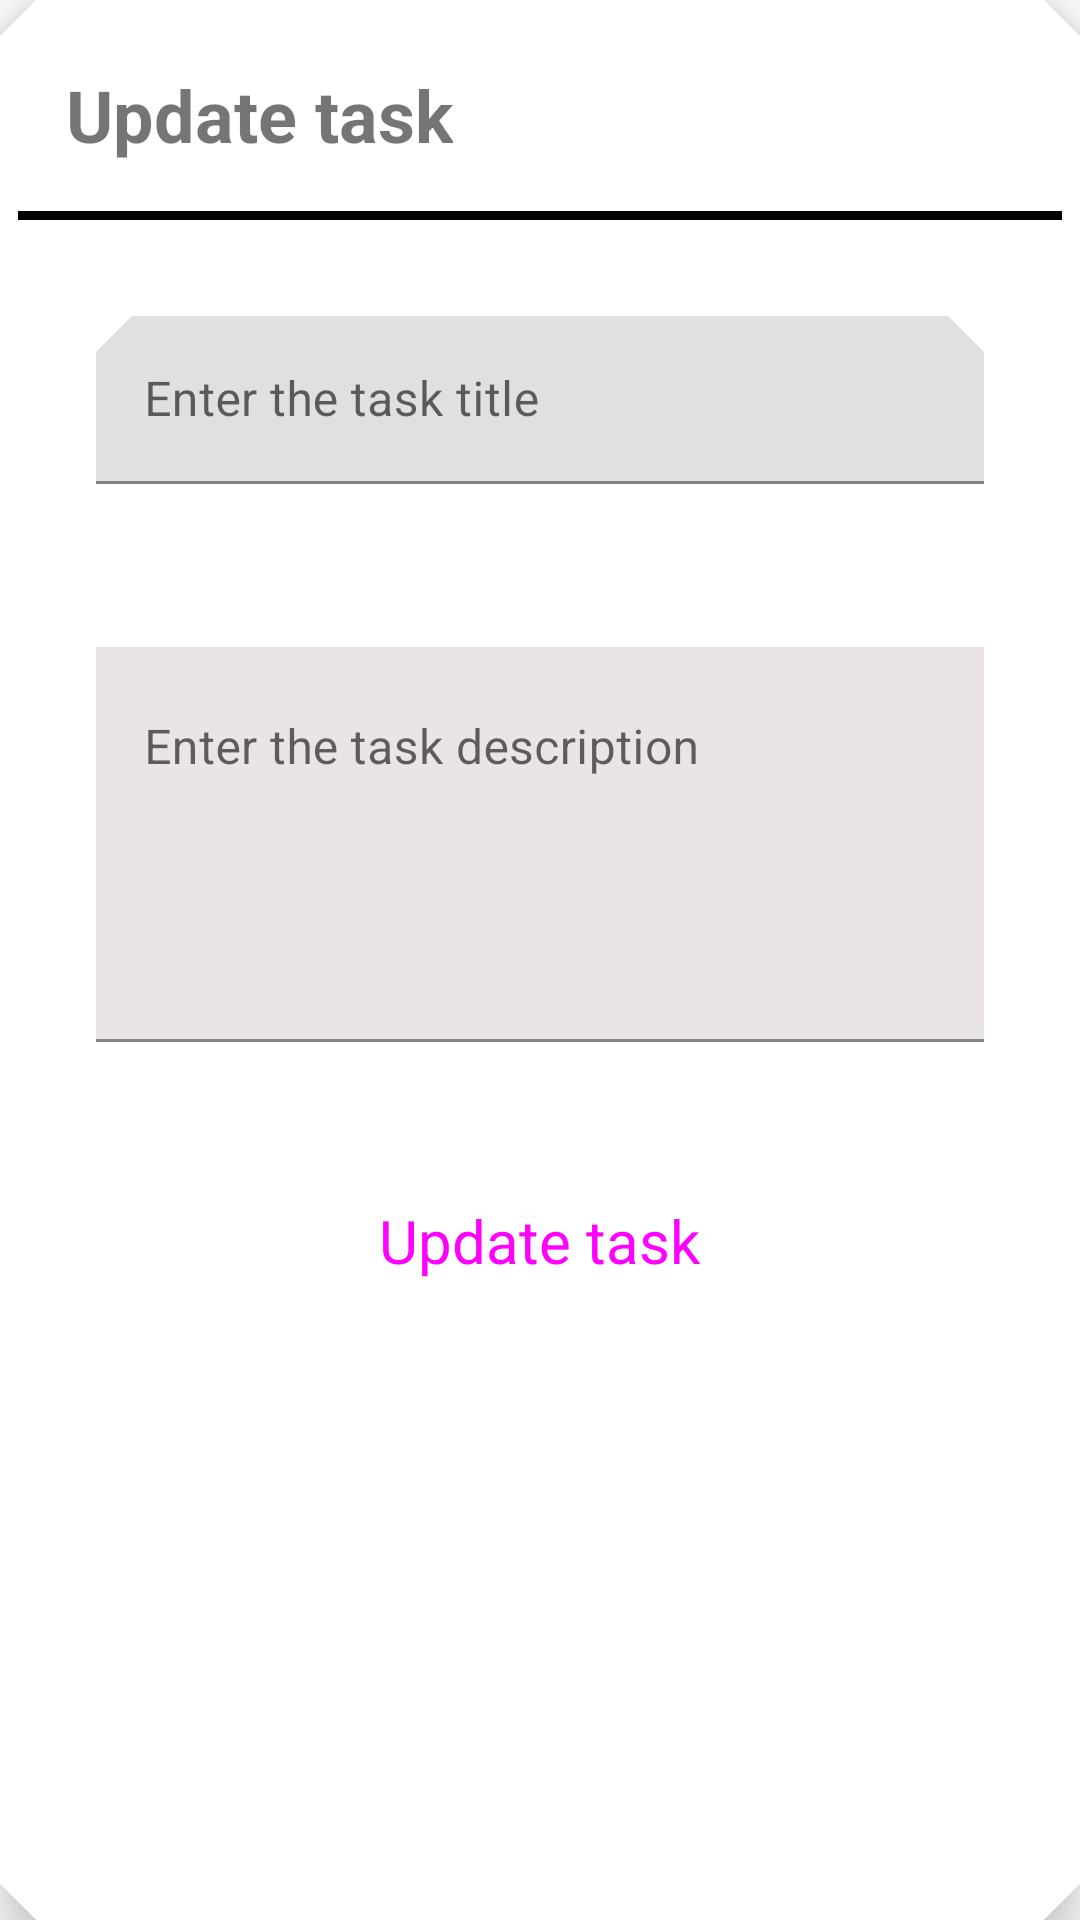

The Android layout XML behind this screen, and the referenced resources:
<!-- AndroidManifest.xml: application theme Theme.NoteApp -->
<!-- res/layout/update_task_dialog.xml -->
<?xml version="1.0" encoding="utf-8"?>
<com.google.android.material.card.MaterialCardView xmlns:android="http://schemas.android.com/apk/res/android"
    android:layout_width="match_parent"
    android:layout_height="wrap_content"
    style="@style/cardViewStyle"
    xmlns:app="http://schemas.android.com/apk/res-auto"
    android:layout_marginHorizontal="10dp"
    android:foreground="?android:attr/selectableItemBackground"
    app:cardBackgroundColor="@color/white"
    app:cardElevation="10dp">


    <RelativeLayout
        android:layout_width="match_parent"
        android:layout_height="wrap_content">

    <TextView
        android:id="@+id/titleTaskTxt"
        android:layout_width="wrap_content"
        android:layout_height="wrap_content"
        android:layout_margin="16dp"
        android:text="Update task"
        android:textStyle="bold"
        android:textSize="24sp"/>

        <ImageView
            android:layout_width="40dp"
            android:layout_height="40dp"
            android:id="@+id/closeImg"
            android:layout_margin="8dp"
            android:layout_alignParentEnd="true"
            android:src="@drawable/ic_close"/>
        <View
            android:id="@+id/viewHLine"
            android:layout_width="match_parent"
            android:layout_height="3dp"
            android:layout_below="@+id/titleTaskTxt"
            android:background="@color/black"/>

        <LinearLayout

            android:layout_width="match_parent"
            android:layout_height="wrap_content"
            android:layout_below="@id/viewHLine"
            android:layout_marginVertical="8dp"
            android:layout_centerHorizontal="true"
            android:layout_marginHorizontal="10dp"
            android:orientation="vertical">

            <com.google.android.material.textfield.TextInputLayout
                style="@style/Widget.App.TextInputLayout"
                android:layout_width="match_parent"
                android:layout_height="wrap_content"
                android:hint="Enter the task title"
                android:id="@+id/edTaskTitleL">

                <com.google.android.material.textfield.TextInputEditText
                    android:layout_width="match_parent"
                    android:layout_height="?actionBarSize"
                    android:id="@+id/edTaskTitle"
                    android:inputType="text">

                </com.google.android.material.textfield.TextInputEditText>


            </com.google.android.material.textfield.TextInputLayout>

            <com.google.android.material.textfield.TextInputLayout
                style="@style/Widget.App.TextInputLayout"
                android:id="@+id/edTaskDescL"
                android:layout_width="match_parent"
                android:layout_height="wrap_content"
                android:hint="Enter the task description">

                <com.google.android.material.textfield.TextInputEditText
                    android:id="@+id/edTaskDesc"
                    android:layout_width="match_parent"
                    android:layout_height="wrap_content"
                    android:gravity="top|start"
                    android:lines="5"
                    android:maxLines="5"
                    android:background="#EAE4E8"
                    android:inputType="textMultiLine">
                </com.google.android.material.textfield.TextInputEditText>
            </com.google.android.material.textfield.TextInputLayout>

            <Button
                android:id="@+id/updateTaskBtn"
                android:layout_width="wrap_content"
                android:layout_height="?actionBarSize"
                android:layout_gravity="center"
                android:layout_marginTop="8dp"
                android:backgroundTint="@color/black"
                android:text="Update task"
                android:textSize="20sp"
                style="@style/Widget.App.Button.Fill"
                />
        </LinearLayout>
    </RelativeLayout>



</com.google.android.material.card.MaterialCardView>
<!-- resources referenced by this layout -->
<resources>
  <color name="black">#FF000000</color>
  <color name="white">#FFFFFFFF</color>
  <style name="Widget.App.Button.Fill" parent="Widget.Material3.Button">
          <item name="shapeAppearance">@style/CutShape</item>
      </style>
  <style name="Widget.App.TextInputLayout" parent="Widget.Material3.TextInputEditText.FilledBox">
      <item name="shapeAppearance">@style/CutShape</item>
      <item name="hintTextColor">@color/black</item>
      <item name="boxStrokeColor">@color/black</item>
      <item name="endIconMode">clear_text</item>
      <item name="errorIconDrawable">@null</item>
      <item name="errorEnabled">true</item>
      <item name="android:textColor">@color/black</item>
      <item name="android:textCursorDrawable">@color/black</item>
      <item name="startIconTint">@color/black</item>
  
  
  </style>
  <style name="cardViewStyle" parent="Widget.Material3.CardView.Filled">
          <item name="shapeAppearanceOverlay">@style/CutShape</item>
      </style>
  <style name="Theme.NoteApp" parent="Theme.MaterialComponents.Light.DarkActionBar">
          <item name="fontFamily" type="font">@font/roboto_bold</item>
          <item name="android:statusBarColor" type="color">@color/black</item>
      </style>
  <style name="CutShape" parent="ShapeAppearance.Material3.MediumComponent">
          <item name="cornerFamily">cut</item>
          <item name="cornerSize">12dp</item>
      </style>
</resources>
